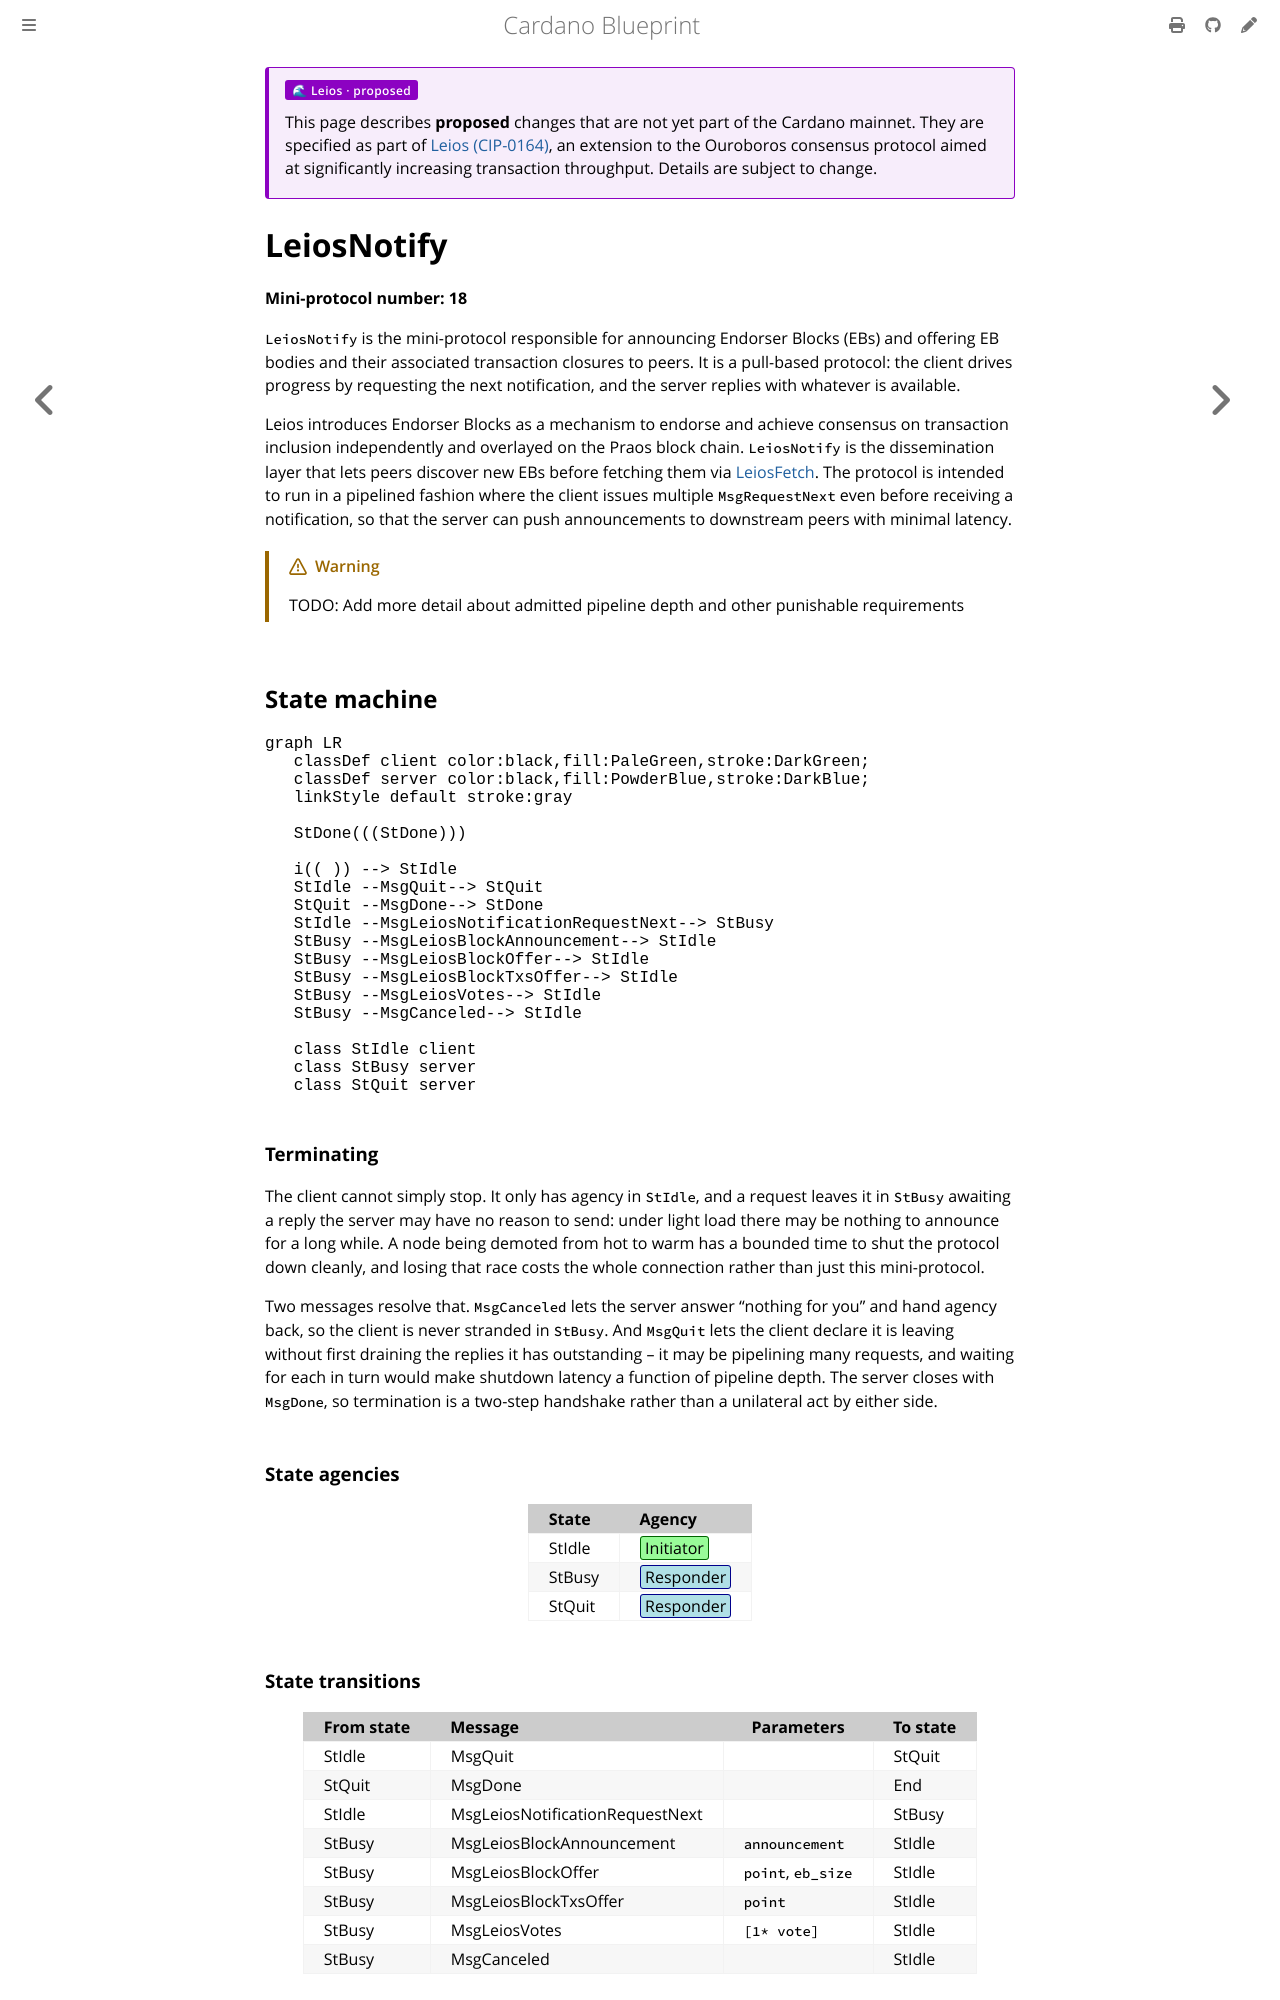

repository: cardano-scaling/cardano-blueprint · page: network/node-to-node/leios-notify/index.html · generator: mdbook

---
leios: new
---

# LeiosNotify

**Mini-protocol number: 18**

`LeiosNotify` is the mini-protocol responsible for announcing Endorser Blocks
(EBs) and offering EB bodies and their associated transaction closures to peers.
It is a pull-based protocol: the client drives progress by requesting the next
notification, and the server replies with whatever is available.

Leios introduces Endorser Blocks as a mechanism to endorse and achieve consensus
on transaction inclusion independently and overlayed on the Praos block chain.
`LeiosNotify` is the dissemination layer that lets peers discover new EBs before
fetching them via [LeiosFetch](../leios-fetch/README.md). The protocol is
intended to run in a pipelined fashion where the client issues multiple
`MsgRequestNext` even before receiving a notification, so that the server can
push announcements to downstream peers with minimal latency.

> [!WARNING]
>
> TODO: Add more detail about admitted pipeline depth and other punishable requirements

## State machine

```mermaid
graph LR
   classDef client color:black,fill:PaleGreen,stroke:DarkGreen;
   classDef server color:black,fill:PowderBlue,stroke:DarkBlue;
   linkStyle default stroke:gray

   StDone(((StDone)))

   i(( )) --> StIdle
   StIdle --MsgQuit--> StQuit
   StQuit --MsgDone--> StDone
   StIdle --MsgLeiosNotificationRequestNext--> StBusy
   StBusy --MsgLeiosBlockAnnouncement--> StIdle
   StBusy --MsgLeiosBlockOffer--> StIdle
   StBusy --MsgLeiosBlockTxsOffer--> StIdle
   StBusy --MsgLeiosVotes--> StIdle
   StBusy --MsgCanceled--> StIdle

   class StIdle client
   class StBusy server
   class StQuit server
```

### Terminating

The client cannot simply stop. It only has agency in `StIdle`, and a request
leaves it in `StBusy` awaiting a reply the server may have no reason to send:
under light load there may be nothing to announce for a long while. A node
being demoted from hot to warm has a bounded time to shut the protocol down
cleanly, and losing that race costs the whole connection rather than just this
mini-protocol.

Two messages resolve that. `MsgCanceled` lets the server answer "nothing for
you" and hand agency back, so the client is never stranded in `StBusy`. And
`MsgQuit` lets the client declare it is leaving without first draining the
replies it has outstanding -- it may be pipelining many requests, and waiting
for each in turn would make shutdown latency a function of pipeline depth. The
server closes with `MsgDone`, so termination is a two-step handshake rather
than a unilateral act by either side.
